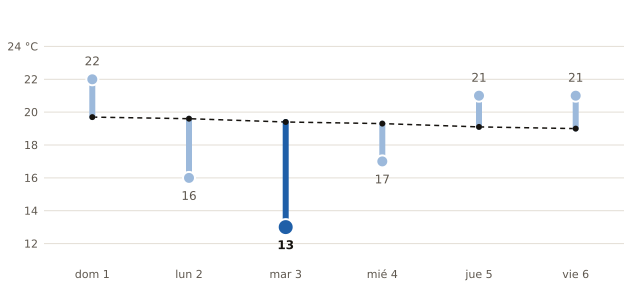

The data file committed next to this chart (first rows):
fecha, máxima_prevista_C, máxima_normal_1991_2020_C
2026-11-01, 22, 19.7
2026-11-02, 16, 19.6
2026-11-03, 13, 19.4
2026-11-04, 17, 19.3
2026-11-05, 21, 19.1
2026-11-06, 21, 19.0
